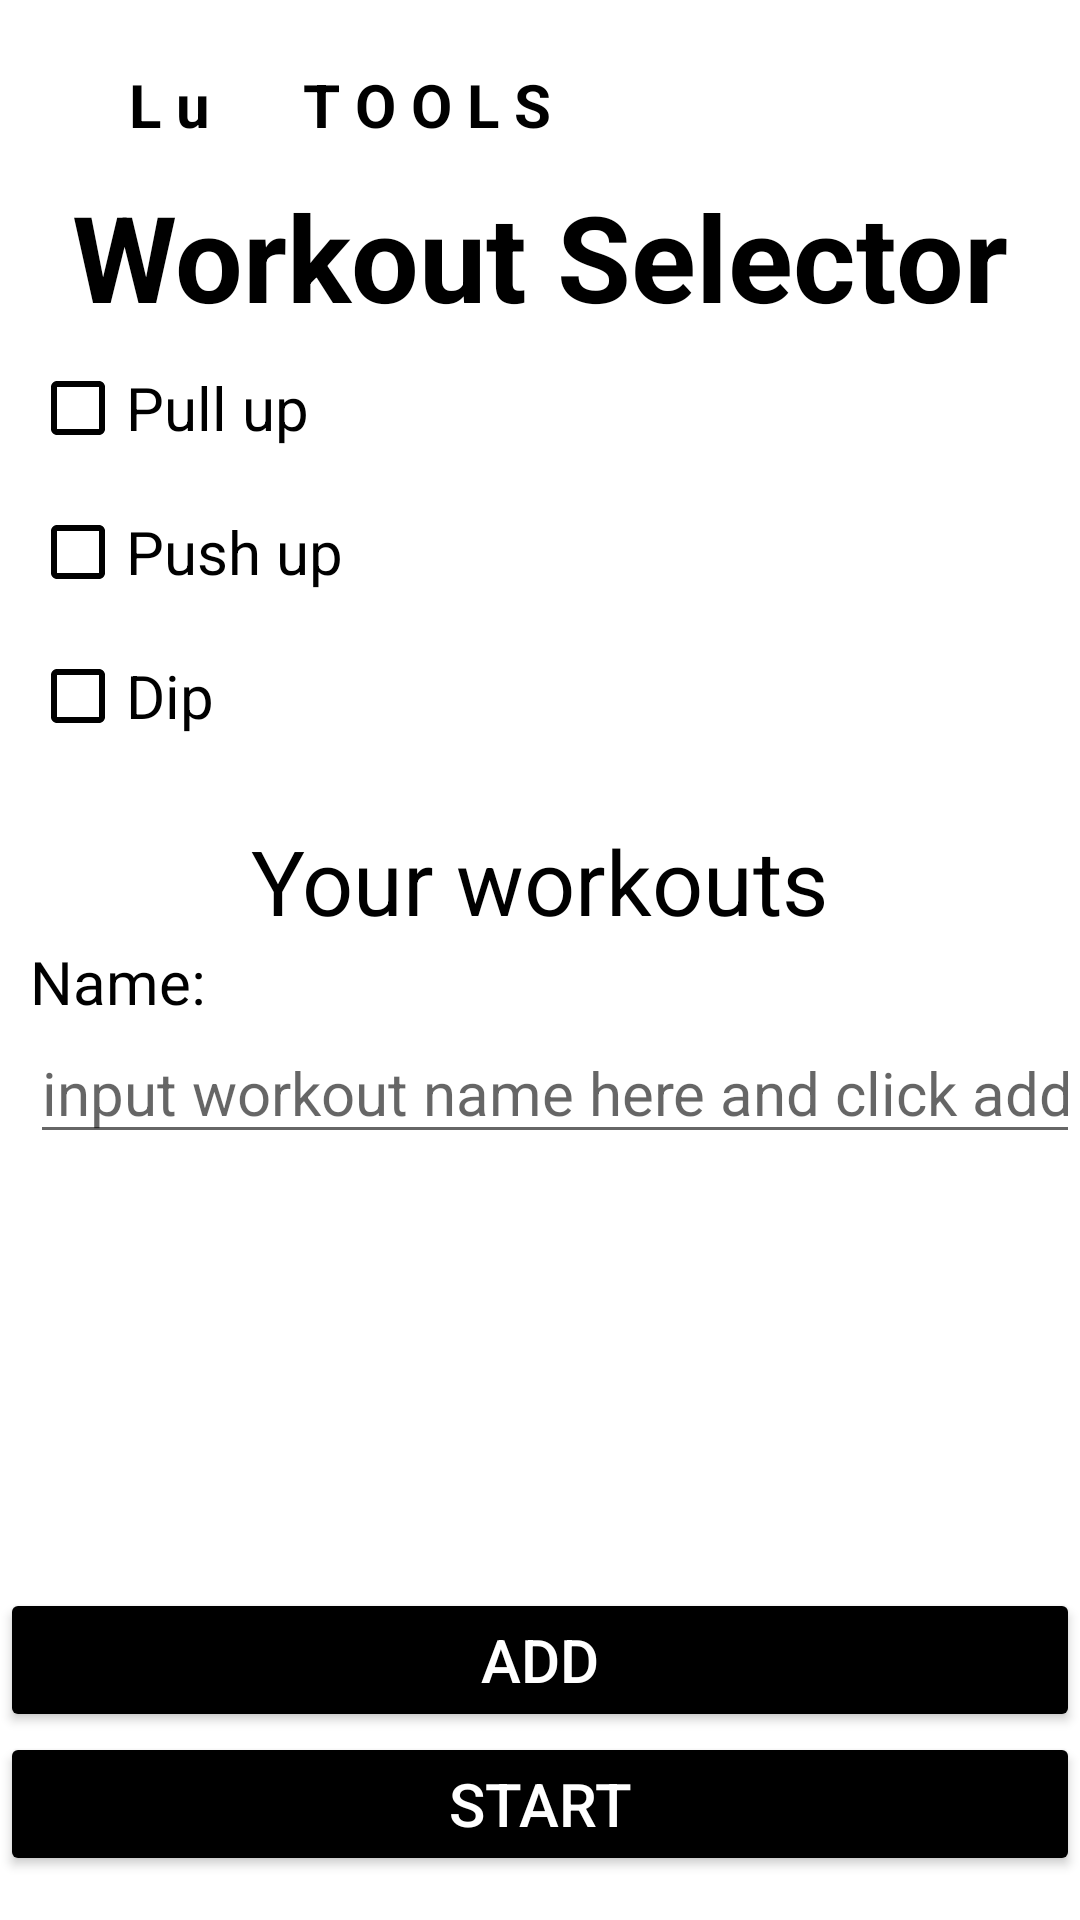

Write the Android layout XML for this screen, with the resource values it uses.
<!-- AndroidManifest.xml: application theme Theme.LeLu -->
<!-- res/layout/workout_menu.xml -->
<?xml version="1.0" encoding="utf-8"?>
<androidx.constraintlayout.widget.ConstraintLayout
    xmlns:android="http://schemas.android.com/apk/res/android"
    android:layout_width="match_parent"
    android:layout_height="match_parent"
    xmlns:app="http://schemas.android.com/apk/res-auto"
    android:backgroundTint="@color/Transparent">

    
    <TextView
        android:id="@+id/txtSubLogoTextp1"
        android:layout_width="wrap_content"
        android:layout_height="wrap_content"

        android:text="@string/SubLogoTextP1"
        android:textSize="20sp"
        android:textColor="@color/white"

        app:layout_constraintBottom_toBottomOf="parent"
        app:layout_constraintLeft_toLeftOf="parent"
        app:layout_constraintRight_toRightOf="parent"
        app:layout_constraintTop_toTopOf="parent"
        app:layout_constraintVertical_bias="0.035"
        app:layout_constraintHorizontal_bias="0.05"
        />

    
    <TextView
        android:id="@+id/txtSubLogoTextp2"
        android:layout_width="wrap_content"
        android:layout_height="wrap_content"

        android:text="@string/SubLogoTextP2"
        android:textSize="20sp"
        android:textStyle="bold"
        android:textColor="@color/black"

        app:layout_constraintBottom_toBottomOf="parent"
        app:layout_constraintLeft_toRightOf="@+id/txtSubLogoTextp1"
        app:layout_constraintRight_toRightOf="parent"
        app:layout_constraintTop_toTopOf="parent"
        app:layout_constraintVertical_bias="0.035"
        app:layout_constraintHorizontal_bias="0.00"
        />

    
    <TextView
        android:id="@+id/txtSubLogoTextp3"
        android:layout_width="wrap_content"
        android:layout_height="wrap_content"

        android:text="@string/SubLogoTextP3"
        android:textSize="20sp"
        android:textStyle="bold"
        android:textColor="@color/black"

        app:layout_constraintBottom_toBottomOf="parent"
        app:layout_constraintLeft_toRightOf="@+id/txtSubLogoTextp2"
        app:layout_constraintRight_toRightOf="parent"
        app:layout_constraintTop_toTopOf="parent"
        app:layout_constraintVertical_bias="0.035"
        app:layout_constraintHorizontal_bias="0.15"
        />

    
    <TextView
        android:id="@+id/txtWorkout"
        android:layout_width="wrap_content"
        android:layout_height="wrap_content"

        android:text="Workout Selector"
        android:textSize="40sp"
        android:textColor="@color/black"
        android:textStyle="bold"

        app:layout_constraintBottom_toBottomOf="parent"
        app:layout_constraintLeft_toLeftOf="parent"
        app:layout_constraintRight_toRightOf="parent"
        app:layout_constraintTop_toTopOf="parent"
        app:layout_constraintVertical_bias="0.1" />

    
    <CheckBox
        android:id="@+id/cbPullUp"
        android:layout_width="0dp"
        android:layout_height="wrap_content"
        android:buttonTint="@color/black"
        android:layout_marginStart="10dp"
        android:text="Pull up"
        android:textSize="20sp"
        android:textColor="@color/black"
        app:layout_constraintBottom_toBottomOf="parent"
        app:layout_constraintLeft_toLeftOf="parent"
        app:layout_constraintRight_toRightOf="parent"
        app:layout_constraintTop_toBottomOf="@+id/txtWorkout"
        app:layout_constraintVertical_bias="0"
        />
    <CheckBox
        android:id="@+id/cbPushUp"
        android:layout_width="0dp"
        android:layout_height="wrap_content"
        android:buttonTint="@color/black"
        android:layout_marginStart="10dp"
        android:text="Push up"
        android:textSize="20sp"
        android:textColor="@color/black"
        app:layout_constraintBottom_toBottomOf="parent"
        app:layout_constraintLeft_toLeftOf="parent"
        app:layout_constraintRight_toRightOf="parent"
        app:layout_constraintTop_toBottomOf="@+id/cbPullUp"
        app:layout_constraintVertical_bias="0" />
    <CheckBox
        android:id="@+id/cbDip"
        android:layout_width="0dp"
        android:layout_height="wrap_content"
        android:buttonTint="@color/black"
        android:layout_marginStart="10dp"
        android:text="Dip"
        android:textSize="20sp"
        android:textColor="@color/black"
        app:layout_constraintBottom_toBottomOf="parent"
        app:layout_constraintLeft_toLeftOf="parent"
        app:layout_constraintRight_toRightOf="parent"
        app:layout_constraintTop_toBottomOf="@+id/cbPushUp"
        app:layout_constraintVertical_bias="0" />

    <TextView
        android:id="@+id/txtYourWorkouts"
        android:layout_width="wrap_content"
        android:layout_height="wrap_content"
        android:text="Your workouts"
        android:textSize="30sp"
        android:textColor="@color/black"
        app:layout_constraintBottom_toBottomOf="parent"
        app:layout_constraintLeft_toLeftOf="parent"
        app:layout_constraintRight_toRightOf="parent"
        app:layout_constraintTop_toBottomOf="@+id/cbDip"
        app:layout_constraintVertical_bias="0.05"/>

    
    <ScrollView
        android:id="@+id/swWorkoutList"
        android:layout_width="match_parent"
        android:layout_height="0dp"
        android:fillViewport="true"
        app:layout_constraintBottom_toTopOf="@+id/btnAdd"
        app:layout_constraintLeft_toLeftOf="parent"
        app:layout_constraintRight_toRightOf="parent"
        app:layout_constraintTop_toBottomOf="@+id/edtxtCustomWorkout">

        <androidx.constraintlayout.widget.ConstraintLayout
            android:layout_width="match_parent"
            android:layout_height="wrap_content">

            <ListView
                android:id="@+id/lwListOfWorkouts"
                android:layout_width="match_parent"
                android:layout_height="wrap_content"
                android:layout_marginStart="15dp"
                app:layout_constraintBottom_toBottomOf="parent"
                app:layout_constraintLeft_toLeftOf="parent"
                app:layout_constraintRight_toRightOf="parent"
                app:layout_constraintTop_toTopOf="parent"
                app:layout_constraintVertical_bias="0" />

        </androidx.constraintlayout.widget.ConstraintLayout>
    </ScrollView>

    
    <TextView
        android:id="@+id/txtName"
        android:layout_width="wrap_content"
        android:layout_height="wrap_content"
        android:layout_marginStart="10dp"
        android:text="Name:"
        android:textSize="20sp"
        android:textColor="@color/black"
        app:layout_constraintBottom_toBottomOf="parent"
        app:layout_constraintLeft_toLeftOf="parent"
        app:layout_constraintRight_toRightOf="parent"
        app:layout_constraintTop_toBottomOf="@+id/txtYourWorkouts"
        app:layout_constraintVertical_bias="0"
        app:layout_constraintHorizontal_bias="0"/>
    <EditText
        android:id="@+id/edtxtCustomWorkout"
        android:layout_width="match_parent"
        android:layout_height="wrap_content"
        android:layout_marginStart="10dp"
        android:textSize="20sp"
        android:inputType="text"
        android:hint="input workout name here and click add"
        app:layout_constraintBottom_toBottomOf="parent"
        app:layout_constraintLeft_toLeftOf="parent"
        app:layout_constraintRight_toRightOf="parent"
        app:layout_constraintTop_toBottomOf="@+id/txtName"
        app:layout_constraintVertical_bias="0"/>

    
    <Button
        android:id="@+id/btnAdd"
        android:layout_width="match_parent"
        android:layout_height="wrap_content"
        android:backgroundTint="@color/black"
        android:padding="10dp"

        android:text="ADD"
        android:textColor="@color/white"
        android:textSize="20sp"

        android:onClick="AddWorkout"

        app:layout_constraintBottom_toTopOf="@id/btnStart"
        app:layout_constraintLeft_toLeftOf="parent"
        app:layout_constraintRight_toRightOf="parent"
        app:layout_constraintTop_toTopOf="parent"
        app:layout_constraintVertical_bias="1" />

    
    <Button
        android:id="@+id/btnStart"
        android:layout_width="match_parent"
        android:layout_height="wrap_content"
        android:backgroundTint="@color/black"
        android:padding="10dp"

        android:text="@string/START"
        android:textColor="@color/white"
        android:textSize="20sp"

        android:onClick="StartWorkout"

        app:layout_constraintBottom_toBottomOf="parent"
        app:layout_constraintLeft_toLeftOf="parent"
        app:layout_constraintRight_toRightOf="parent"
        app:layout_constraintTop_toTopOf="parent"
        app:layout_constraintVertical_bias=".975" />

</androidx.constraintlayout.widget.ConstraintLayout>
<!-- resources referenced by this layout -->
<resources>
  <color name="Transparent">#0000</color>
  <color name="black">#FF000000</color>
  <color name="white">#FFFFFFFF</color>
  <string name="START">START</string>
  <string name="SubLogoTextP1">L e </string>
  <string name="SubLogoTextP2">L u</string>
  <string name="SubLogoTextP3">T O O L S</string>
  <style name="Theme.LeLu" parent="Theme.MaterialComponents.DayNight.DarkActionBar">
          
          <item name="colorPrimary">@color/purple_500</item>
          <item name="colorPrimaryVariant">@color/purple_700</item>
          <item name="colorOnPrimary">@color/white</item>
          
          <item name="colorSecondary">@color/teal_200</item>
          <item name="colorSecondaryVariant">@color/teal_700</item>
          <item name="colorOnSecondary">@color/black</item>
          
          <item name="android:statusBarColor" tools:targetApi="l">?attr/colorPrimaryVariant</item>
          
          
          
      </style>
  <color name="purple_500">#FF6200EE</color>
  <color name="purple_700">#FF3700B3</color>
  <color name="teal_200">#FF03DAC5</color>
  <color name="teal_700">#FF018786</color>
</resources>
